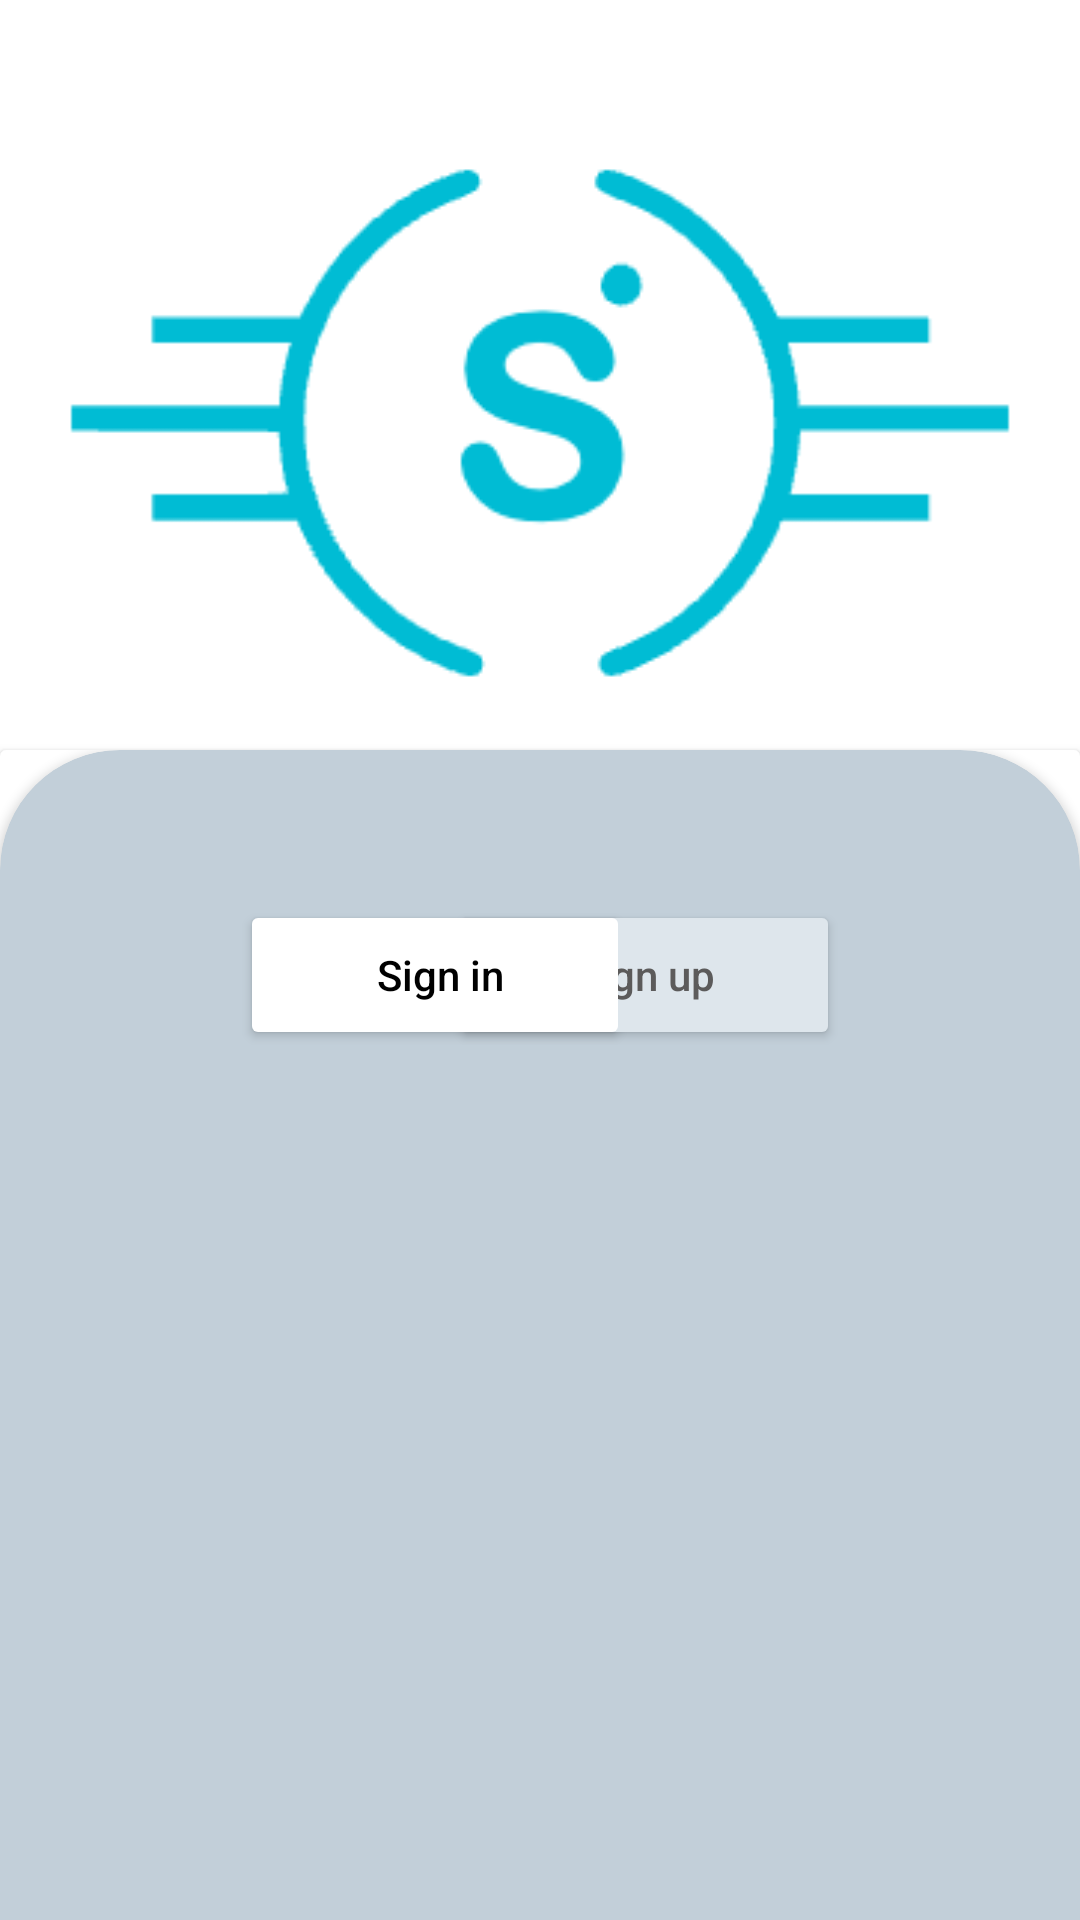

Here is an Android app screen rendered from its layout file. Give the layout XML and the strings, colors and styles it references.
<!-- AndroidManifest.xml: application theme Theme.StockOut -->
<!-- res/layout/activity_login_signin.xml -->
<?xml version="1.0" encoding="utf-8"?>
<androidx.constraintlayout.widget.ConstraintLayout xmlns:android="http://schemas.android.com/apk/res/android"
    xmlns:app="http://schemas.android.com/apk/res-auto"
    xmlns:tools="http://schemas.android.com/tools"
    android:layout_width="match_parent"
    android:layout_height="match_parent"
    tools:context=".loginSignup.LoginAndSignInActivity"
    android:id="@+id/activity_cl">

    <LinearLayout
        android:layout_width="match_parent"
        android:layout_height="match_parent"
        android:orientation="vertical"
        android:id="@+id/activity_ll">

        <ImageView
            android:id="@+id/imageView2"
            android:layout_width="wrap_content"
            android:layout_height="wrap_content"
            android:layout_gravity="center"
            android:layout_marginTop="32dp"
            app:srcCompat="@drawable/stockouticon" />

        <androidx.cardview.widget.CardView
            android:layout_width="match_parent"
            android:layout_height="600dp"
            app:cardBackgroundColor="@color/white">

            <androidx.cardview.widget.CardView
                android:id="@+id/cv0"
                android:layout_width="match_parent"
                android:layout_height="600dp"
                app:cardBackgroundColor="#c2cfd9"
                app:cardCornerRadius="40dp">

                <androidx.constraintlayout.widget.ConstraintLayout
                    android:layout_width="match_parent"
                    android:layout_height="match_parent"
                    android:id="@+id/accl">

                    <Button
                        android:id="@+id/fsub"
                        android:layout_width="130dp"
                        android:layout_height="50dp"
                        android:layout_marginEnd="80dp"
                        android:backgroundTint="#dee6ec"
                        android:text="Sign up"
                        android:textAllCaps="false"
                        android:textColor="#5C5B5B"
                        app:cornerRadius="20dp"
                        app:layout_constraintBottom_toBottomOf="@+id/fsib"
                        app:layout_constraintEnd_toEndOf="parent"
                        app:layout_constraintTop_toTopOf="@+id/fsib"
                        app:layout_constraintVertical_bias="0.0" />

                    <Button
                        android:id="@+id/fsib"
                        android:layout_width="130dp"
                        android:layout_height="50dp"
                        android:layout_marginStart="80dp"
                        android:layout_marginTop="50dp"
                        android:backgroundTint="#ffffff"
                        android:text=" Sign in"
                        android:textAllCaps="false"
                        android:textColor="@android:color/black"
                        app:cornerRadius="20dp"
                        app:layout_constraintStart_toStartOf="parent"
                        app:layout_constraintTop_toTopOf="parent" />








































                </androidx.constraintlayout.widget.ConstraintLayout>
            </androidx.cardview.widget.CardView>
        </androidx.cardview.widget.CardView>
    </LinearLayout>
</androidx.constraintlayout.widget.ConstraintLayout>
<!-- resources referenced by this layout -->
<resources>
  <!-- drawable stockouticon: png bitmap (drawable, 7077 bytes) -->
  <style name="Theme.StockOut" parent="Theme.MaterialComponents.DayNight.NoActionBar">
          
          <item name="colorPrimary">@color/purple_500</item>
          <item name="colorPrimaryVariant">@color/purple_700</item>
          <item name="colorOnPrimary">@color/white</item>
          
          <item name="colorSecondary">@color/teal_200</item>
          <item name="colorSecondaryVariant">@color/teal_700</item>
          <item name="colorOnSecondary">@color/black</item>
          
          <item name="android:statusBarColor" tools:targetApi="l">@color/black</item>
          
      </style>
  <!-- not gathered from this repository: default colours our renderer supplied (Android Studio template values) -->
  <color name="purple_500">#FF6200EE</color>
  <color name="purple_700">#FF3700B3</color>
  <color name="teal_200">#FF03DAC5</color>
  <color name="teal_700">#FF018786</color>
  <color name="black">#FF000000</color>
  <color name="white">#FFFFFFFF</color>
</resources>
